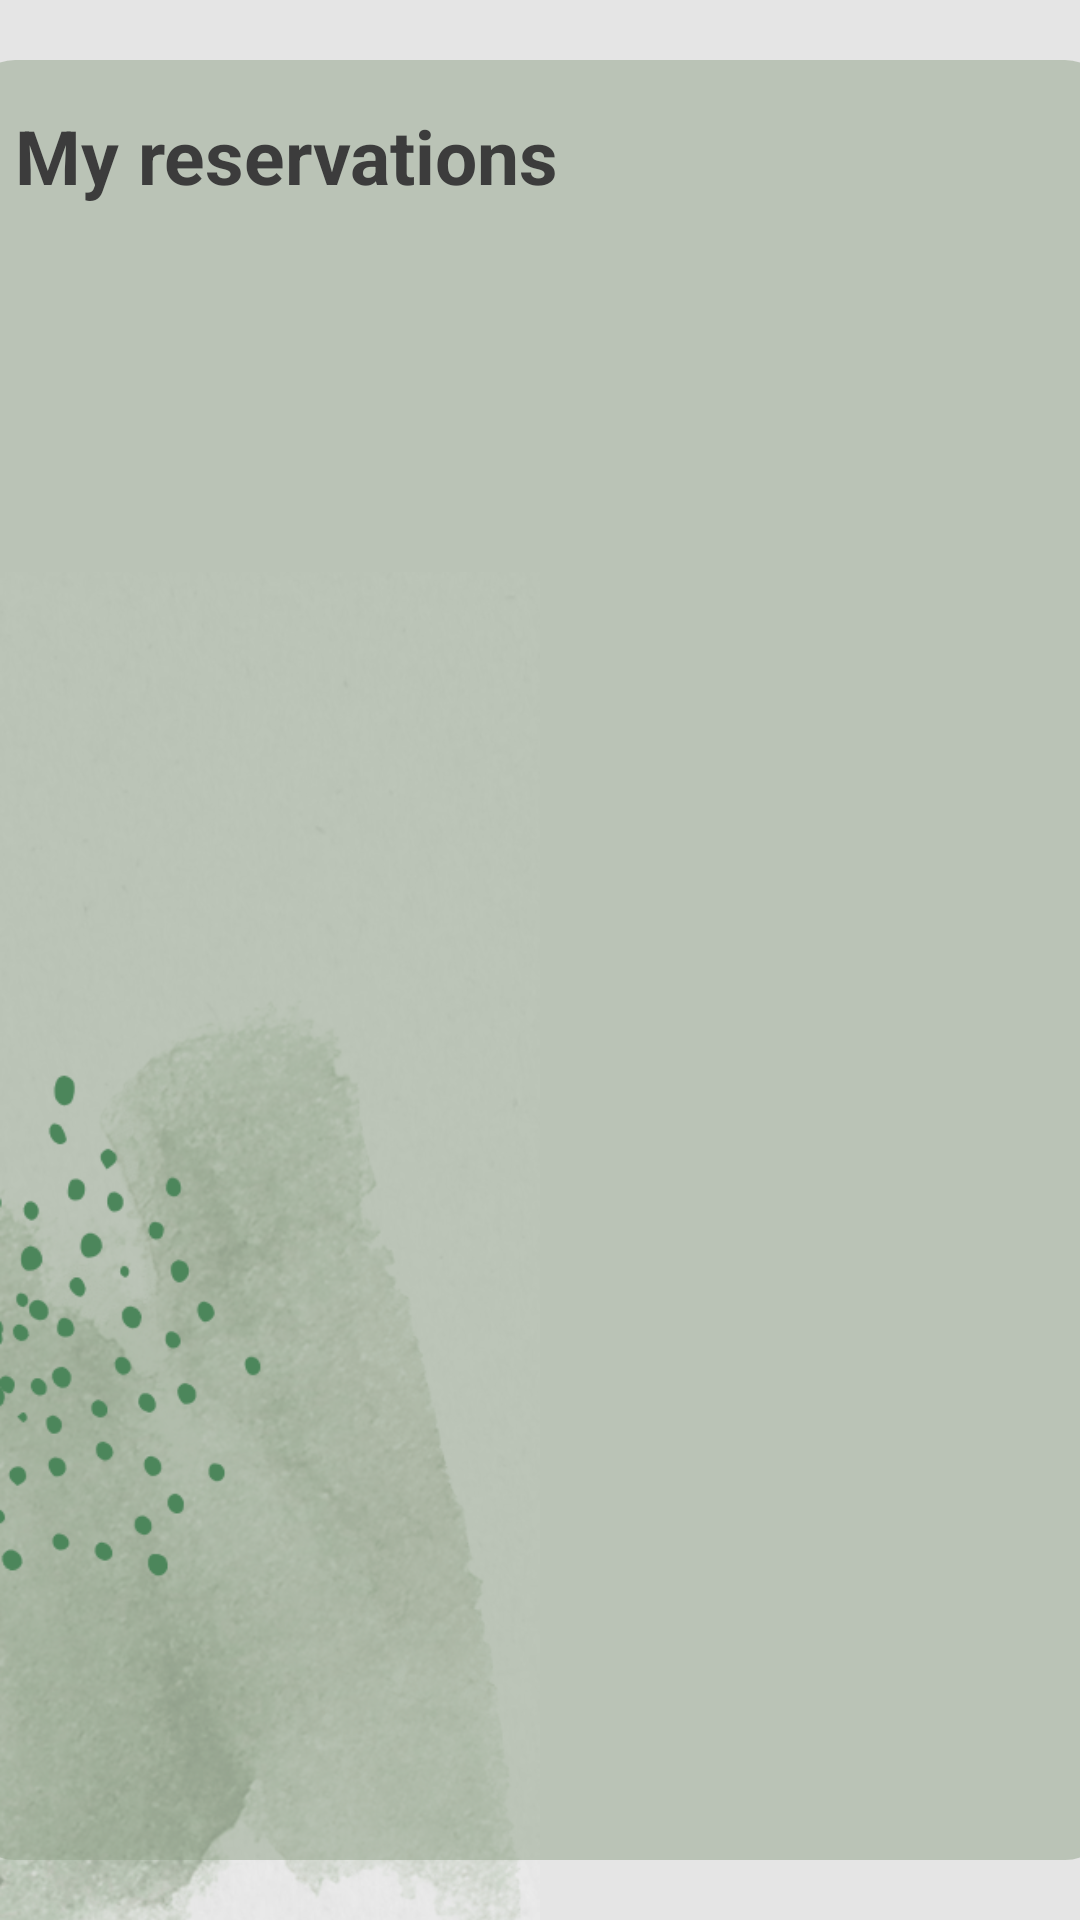

Reconstruct the res/layout file that produces this screen, plus the resources it refers to.
<!-- AndroidManifest.xml: application theme Theme.BookingApp -->
<!-- res/layout/fragment_reservation_guest.xml -->
<?xml version="1.0" encoding="utf-8"?>
<FrameLayout xmlns:android="http://schemas.android.com/apk/res/android"
    xmlns:tools="http://schemas.android.com/tools"
    android:layout_width="match_parent"
    android:layout_height="match_parent"
    tools:context=".fragments.ReservationGuestFragment"
    android:background="@drawable/phone_background_1">

    <LinearLayout
        android:layout_width="380dp"
        android:layout_height="match_parent"
        android:orientation="vertical"
        android:layout_marginVertical="20dp"
        android:background="@drawable/round_corner"
        android:layout_gravity="center"
        android:backgroundTint="@color/transparent_80_grayish_green">

        <TextView
            android:layout_width="wrap_content"
            android:layout_height="wrap_content"
            android:text="My reservations"
            android:textStyle="bold"
            android:textSize="25sp"
            android:layout_margin="15dp"
            android:textColor="@color/dark_gray"/>

        <ListView
            android:id="@+id/reservation_list"
            android:layout_width="match_parent"
            android:layout_height="wrap_content"
            android:layout_marginTop="10dp"/>

    </LinearLayout>

</FrameLayout>
<!-- resources referenced by this layout -->
<resources>
  <color name="dark_gray">#3C3C3C</color>
  <color name="transparent_80_grayish_green">#8090A288</color>
  <!-- drawable phone_background_1: png bitmap (drawable, 576207 bytes) -->
  <!-- drawable round_corner (drawable) -->
  <?xml version="1.0" encoding="utf-8"?>
  <shape xmlns:android="http://schemas.android.com/apk/res/android"
      android:shape="rectangle"
      android:padding="10dp">
  
      <solid android:color="#FFFFFF" />
      <corners
          android:radius="15dp" />
  </shape>
  <style name="Theme.BookingApp" parent="Base.Theme.BookingApp" />
  <style name="Base.Theme.BookingApp" parent="Theme.AppCompat.DayNight.NoActionBar">
          
          
          <item name="colorPrimary">@color/light_gray</item>
          <item name="colorSecondary">@color/dark_gray</item>
          <item name="colorAccent">@color/darker_green</item>
          <item name="android:alertDialogTheme">@style/AlertDialogCustom</item>
      </style>
  <color name="light_gray">#E4E4E4</color>
  <color name="darker_green">#096A2E</color>
  <style name="AlertDialogCustom" parent="android:Theme.Material.Light.Dialog.Alert">
          <item name="colorAccent">@color/light_gray</item>
          <item name="android:textColor">@color/grayish_green</item>
          <item name="android:backgroundTint">#e5e5e5</item>
          <item name="android:gravity">center</item>
          <item name="android:layout_gravity">center</item>
      </style>
  <color name="grayish_green">#90A288</color>
</resources>
